Run: headless pygame with SDL's dummy video driver; simulated clock (each Clock.tick advances the game by its frame time, no real sleeping); random seed 0; keys injected as events and as key.get_pressed() state; no mouse input.
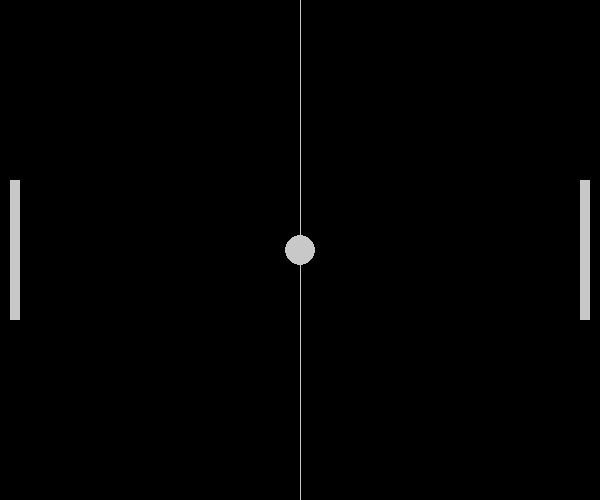
Frame 1 of 4 · flips 1–60 · no input
Frame 2 of 4 · flips 61–180 · tapped SPACE, RETURN · held RIGHT (→), D · screen unchanged from frame 1, image omitted
Frame 3 of 4 · flips 181–300 · held DOWN (↓), S · screen unchanged from frame 2, image omitted
Frame 4 of 4 · flips 301–420 · held LEFT (←), A, UP (↑), W · screen unchanged from frame 3, image omitted

The pygame program that drew these frames:

import pygame, sys

pygame.init()
clock = pygame.time.Clock()

#zaslon
sirina = 600
visina = 500
screen = pygame.display.set_mode((sirina, visina))
pygame.display.set_caption('Pong')

#smjestaj likova
lopta = pygame.Rect(sirina/2-15,visina/2-15,30,30)
igrac1 = pygame.Rect(sirina-20,visina/2-70,10,140)
igrac2 = pygame.Rect(10,visina/2-70,10,140)

#crtanje(surface,colour,rect),boja(red,green,blue)-255max
boja = (200,200,200)
boja_poz = (0,0,0)

while True:
    for event in pygame.event.get():
        if event.type == pygame.QUIT:
            pygame.quit()
            sys.exit()
    #crtanje
    screen.fill(boja_poz)
    pygame.draw.rect(screen,boja,igrac1)
    pygame.draw.rect(screen,boja,igrac2)
    pygame.draw.ellipse(screen,boja,lopta)
    pygame.draw.aaline(screen,boja,(sirina/2,0),(sirina/2,visina))
    
    pygame.display.flip()
    clock.tick(60)
